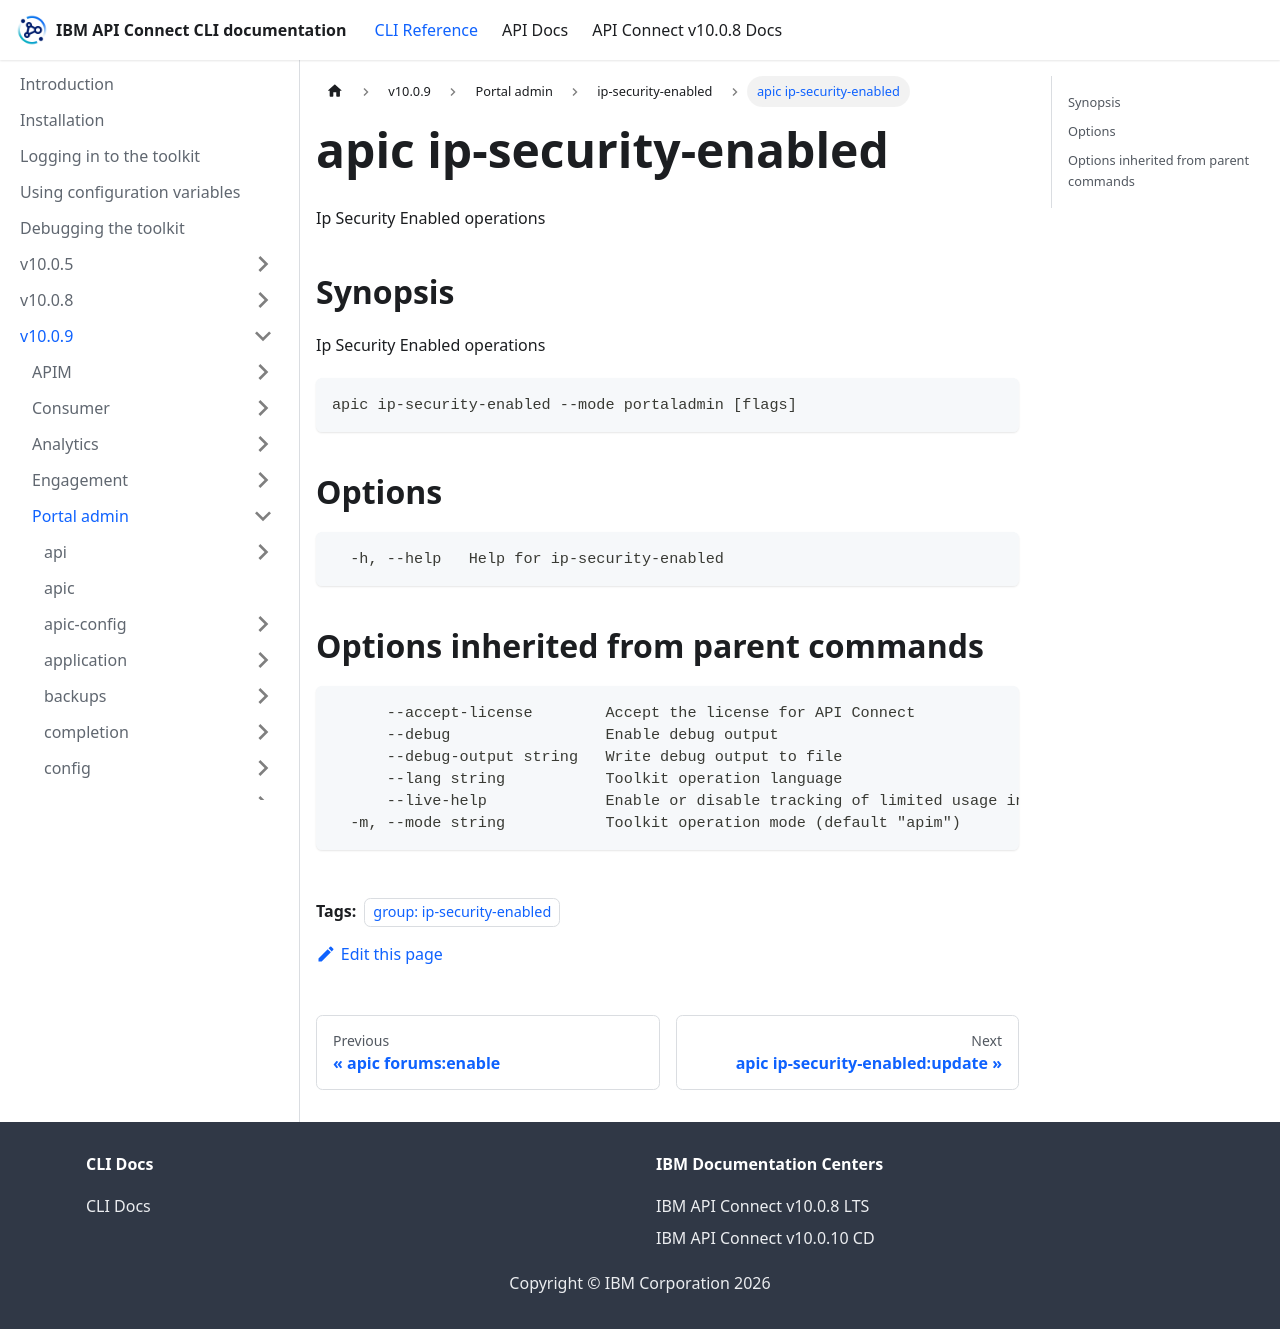

repository: ibm-apiconnect/clidocs · page: docs/v1009/portaladmin/ip-security-enabled/apic_ip-security-enabled.html · generator: docusaurus

---
tags:
- "group: ip-security-enabled"
---
# apic ip-security-enabled

Ip Security Enabled operations

## Synopsis

Ip Security Enabled operations

```
apic ip-security-enabled --mode portaladmin [flags]
```


## Options

```
  -h, --help   Help for ip-security-enabled
```

## Options inherited from parent commands

```
      --accept-license        Accept the license for API Connect
      --debug                 Enable debug output
      --debug-output string   Write debug output to file
      --lang string           Toolkit operation language
      --live-help             Enable or disable tracking of limited usage information
  -m, --mode string           Toolkit operation mode (default "apim")
```
